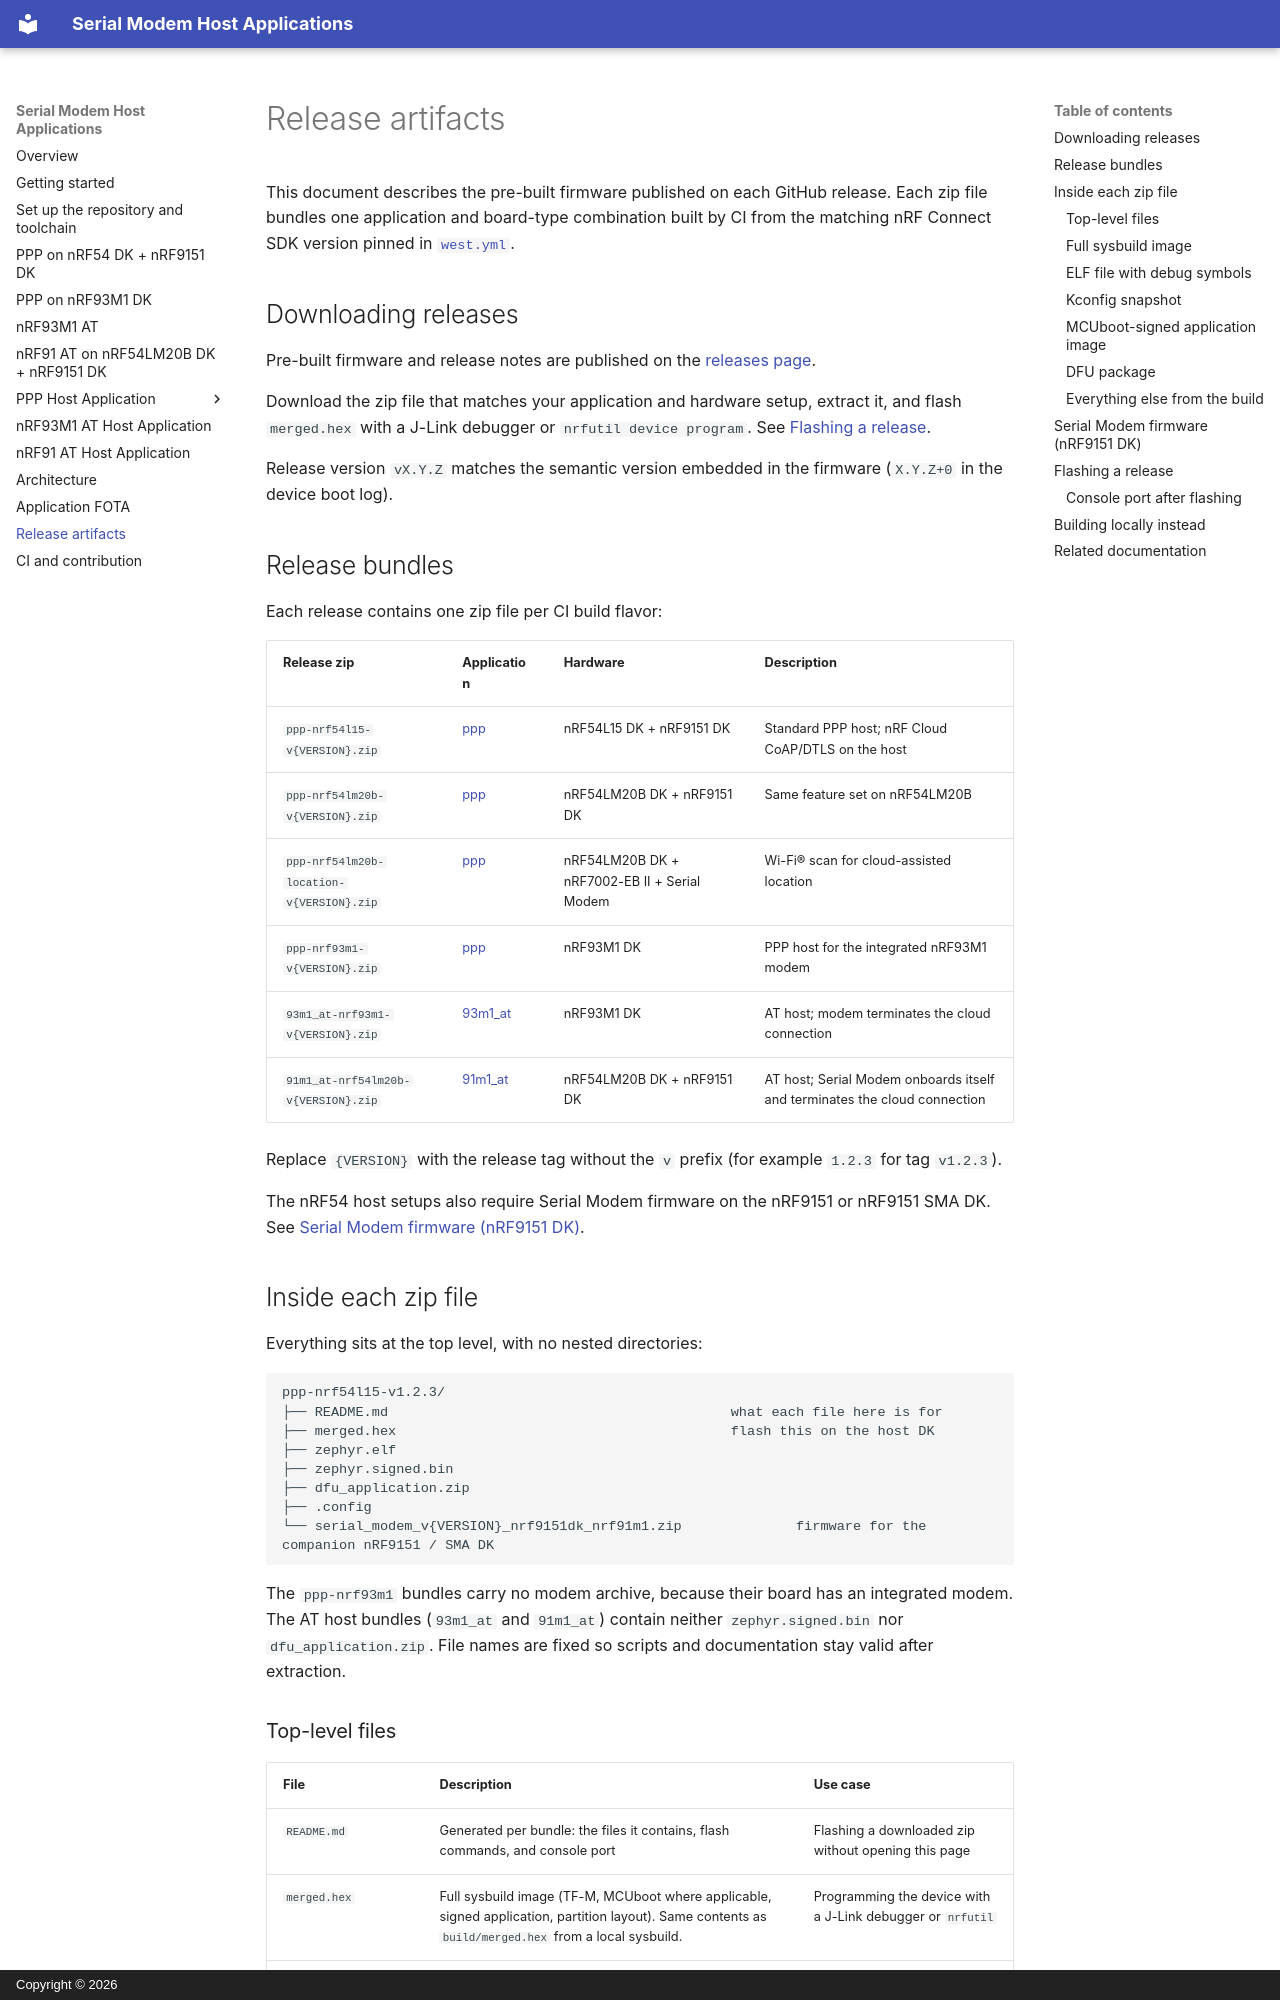

repository: nrfconnect/ncs-serial-modem-host-applications · page: release-artifacts.html · generator: mkdocs · copyright: Copyright © 2026

# Release artifacts

This document describes the pre-built firmware published on each GitHub release. Each zip file bundles one application and board-type combination built by CI from the matching nRF Connect SDK version pinned in [`west.yml`](https://github.com/nrfconnect/ncs-serial-modem-host-applications/blob/main/west.yml).

## Downloading releases

Pre-built firmware and release notes are published on the [releases page](https://github.com/nrfconnect/ncs-serial-modem-host-applications/releases).

Download the zip file that matches your application and hardware setup, extract it, and flash `merged.hex` with a J-Link debugger or `nrfutil device program`. See [Flashing a release](#flashing-a-release).

Release version `vX.Y.Z` matches the semantic version embedded in the firmware (`X.Y.Z+0` in the device boot log).

## Release bundles

Each release contains one zip file per CI build flavor:

| **Release zip** | **Application** | **Hardware** | **Description** |
|-----------------|-----------------|--------------|-----------------|
| `ppp-nrf54l15-v{VERSION}.zip` | [ppp](https://github.com/nrfconnect/ncs-serial-modem-host-applications/blob/main/applications/ppp/) | nRF54L15 DK + nRF9151 DK | Standard PPP host; nRF Cloud CoAP/DTLS on the host |
| `ppp-nrf54lm20b-v{VERSION}.zip` | [ppp](https://github.com/nrfconnect/ncs-serial-modem-host-applications/blob/main/applications/ppp/) | nRF54LM20B DK + nRF9151 DK | Same feature set on nRF54LM20B |
| `ppp-nrf54lm20b-location-v{VERSION}.zip` | [ppp](https://github.com/nrfconnect/ncs-serial-modem-host-applications/blob/main/applications/ppp/) | nRF54LM20B DK + nRF7002-EB II + Serial Modem | Wi-Fi® scan for cloud-assisted location |
| `ppp-nrf93m1-v{VERSION}.zip` | [ppp](https://github.com/nrfconnect/ncs-serial-modem-host-applications/blob/main/applications/ppp/) | nRF93M1 DK | PPP host for the integrated nRF93M1 modem |
| `93m1_at-nrf93m1-v{VERSION}.zip` | [93m1_at](https://github.com/nrfconnect/ncs-serial-modem-host-applications/blob/main/applications/93m1_at/) | nRF93M1 DK | AT host; modem terminates the cloud connection |
| `91m1_at-nrf54lm20b-v{VERSION}.zip` | [91m1_at](https://github.com/nrfconnect/ncs-serial-modem-host-applications/blob/main/applications/91m1_at/) | nRF54LM20B DK + nRF9151 DK | AT host; Serial Modem onboards itself and terminates the cloud connection |

Replace `{VERSION}` with the release tag without the `v` prefix (for example `1.2.3` for tag `v1.2.3`).

The nRF54 host setups also require Serial Modem firmware on the nRF9151 or nRF9151 SMA DK. See [Serial Modem firmware (nRF9151 DK)](#serial-modem-firmware-nrf9151-dk).

## Inside each zip file

Everything sits at the top level, with no nested directories:

```text
ppp-nrf54l15-v1.2.3/
├── README.md                                          what each file here is for
├── merged.hex                                         flash this on the host DK
├── zephyr.elf
├── zephyr.signed.bin
├── dfu_application.zip
├── .config
└── serial_modem_v{VERSION}_nrf9151dk_nrf91m1.zip              firmware for the companion nRF9151 / SMA DK
```

The `ppp-nrf93m1` bundles carry no modem archive, because their board has an integrated modem. The AT host bundles (`93m1_at` and `91m1_at`) contain neither `zephyr.signed.bin` nor `dfu_application.zip`. File names are fixed so scripts and documentation stay valid after extraction.
